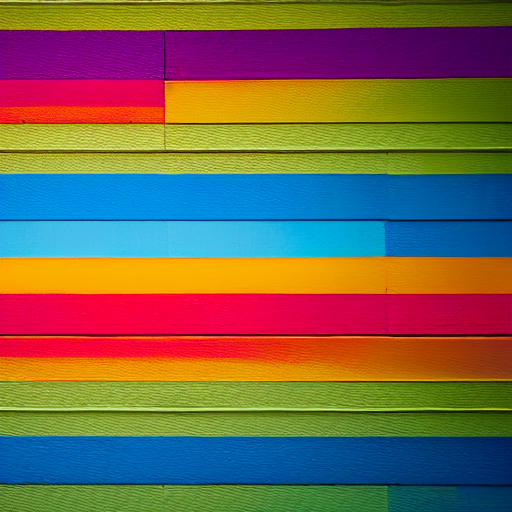
Generation parameters embedded in this image by AUTOMATIC1111 Stable Diffusion web UI or a fork of it (Forge, ...) (PNG 'parameters' text chunk):
a colorful striped wall with a variety of vibrant colors. The wall is predominantly yellow, with several other colors interspersed throughout the stripes. These colors include red, blue, green, and purple, creating a visually striking and lively pattern. The wall appears to be a part of a building, and the stripes are arranged in a way that covers the entire wall, creating a captivating and dynamic backdrop.
Steps: 20, Sampler: DPM++ 2M Karras, CFG scale: 7, Seed: 2805405554, Size: 512x512, Model hash: 6ce0161689, Model: v1-5-pruned-emaonly, Version: v1.6.0